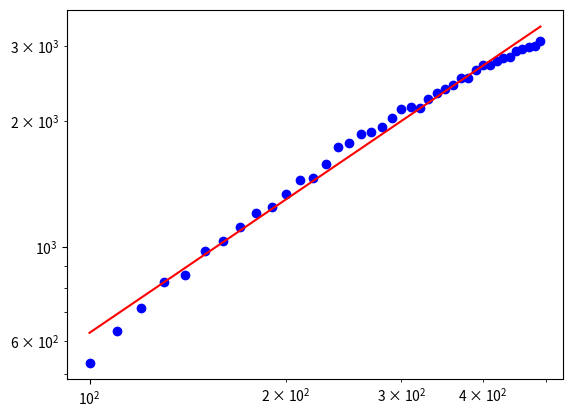
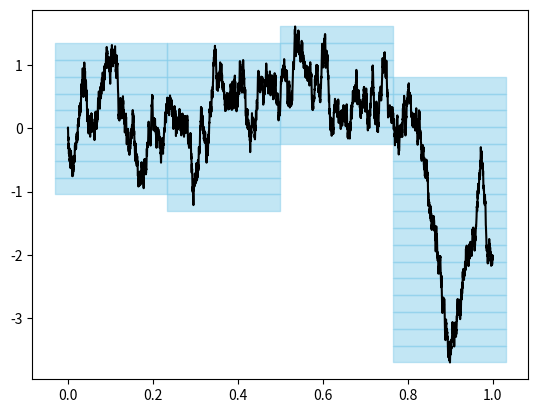

Write the Python code that produced these figures, in order.
import numpy as np
import matplotlib.pyplot as plt
import matplotlib as mpl

def random_walk_1d(r,n):
    x = np.linspace(0,1,n)
    steps = np.random.uniform(-r,r,n)
    steps[0] = 0
    y = np.cumsum(steps)
    return x,y 

def circle(n):
    x_half = np.linspace(-1,1,n)
    y_upper = np.sqrt(1 - x_half ** 2)
    x = np.concatenate([x_half, x_half[::-1]])
    y = np.concatenate([y_upper, -y_upper[::-1]])
    return x,y

def get_covered_boxs(x,y,n):
    x_min, x_max = x.min(), x.max()
    y_min, y_max = y.min(), y.max()

    x_range = x_max - x_min
    y_range = y_max - y_min
    max_range = max(x_range, y_range)
    box_size = max_range / n

    grid_x_min = (x_min + x_max - max_range) / 2
    grid_y_min = (y_min + y_max - max_range) / 2

    x_norm = (x - grid_x_min) / max_range
    y_norm = (y - grid_y_min) / max_range

    grid_x = (x_norm * n).astype(int)
    grid_y = (y_norm * n).astype(int)
    
    grid_x = np.clip(grid_x,0,n-1)
    grid_y = np.clip(grid_y,0,n-1)
    
    unique_grid = np.unique(np.stack((grid_x, grid_y),axis=1),axis=0)

    boxs_x = grid_x_min + unique_grid[:,0] * box_size
    boxs_y = grid_y_min + unique_grid[:,1] * box_size
    return np.stack((boxs_x, boxs_y),axis=1), box_size


def visualize_boxs(covered_boxs, box_size, ax, **kwargs):
    patches = [mpl.patches.Rectangle((px, py), box_size, box_size)
               for px, py in covered_boxs]
    collection = mpl.collections.PatchCollection(patches, **kwargs)
    ax.add_collection(collection)

r = 0.1
n = 5000
x,y = random_walk_1d(r,n)
# x,y = circle(n)

box_size = np.arange(100,500,10)
count = np.array([len(get_covered_boxs(x,y,n)[0]) for n in box_size])

log_box_size = np.log(box_size)
log_count = np.log(count)
k, b = np.polyfit(log_box_size, log_count, 1)

fig, ax = plt.subplots()
ax.set_xscale('log')
ax.set_yscale('log')
ax.scatter(box_size, count, color='blue')

fit_line = np.exp(k * np.log(box_size) + b)
ax.plot(box_size, fit_line, color='red')
print(f'k={k}, b={b}')
plt.show()

covered_boxs, box_size = get_covered_boxs(x,y,20)
fig, ax = plt.subplots()
visualize_boxs(covered_boxs, box_size, ax, color='skyblue', alpha=0.5)
ax.plot(x,y,'k')
plt.show()

#boxs_index = get_covered_boxs(x,y,20)



# fig, ax = plt.subplots()
# draw_covered_boxs(x,y,covered_boxs,20,ax)
# ax.plot(x,y,'k')
# plt.show()
